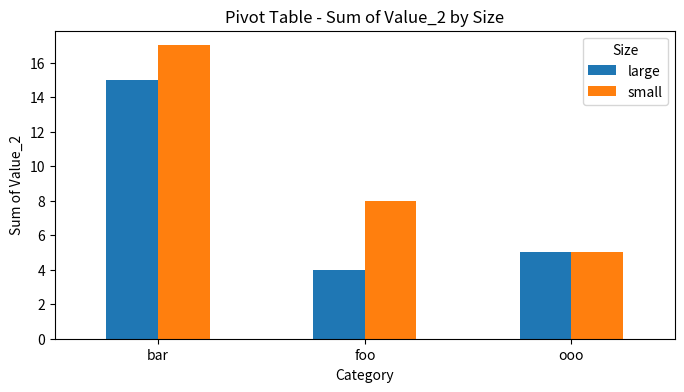
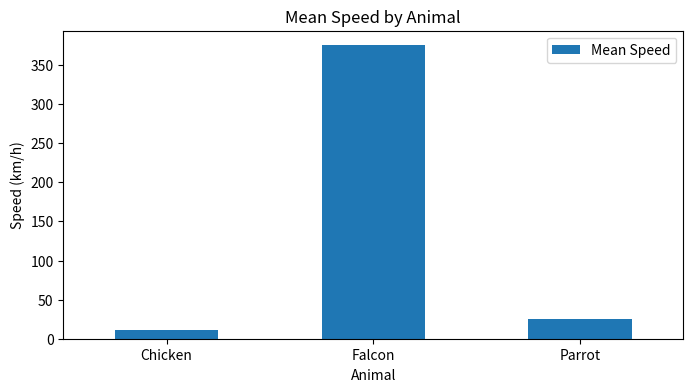
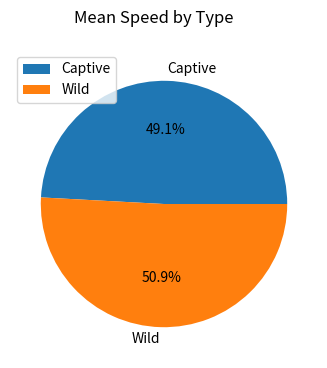
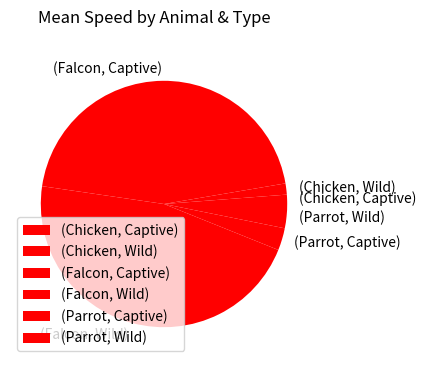

Write Python code to recreate these figures, in order.
import pandas as pd
import numpy as np
import matplotlib.pyplot as plt

# Creating a sample DataFrame
df = pd.DataFrame({
    'Category': ['foo', 'foo', 'ooo', 'ooo', 'foo', 'bar', 'bar', 'bar', 'bar'],
    'Group': ['one', 'one', 'one', 'two', 'two', 'one', 'one', 'two', 'two'],
    'Size': ['small', 'large', 'large', 'small', 'small', 'large', 'small', 'small', 'large'],
    'Value_1': [1, 2, 2, 3, 3, 4, 5, 6, 7],
    'Value_2': [2, 4, 5, 5, 6, 6, 8, 9, 9],
})

# Creating a pivot table with sum aggregation
pivot_table = pd.pivot_table(df, values='Value_2', index=['Category'], columns=['Size'], aggfunc='sum')

# Plotting pivot table as a bar chart
pivot_table.plot(kind='bar', rot=0, figsize=(8, 4), title='Pivot Table - Sum of Value_2 by Size')
plt.ylabel("Sum of Value_2")
plt.show()

# Creating a second dataset for animal speeds
df_animals = pd.DataFrame({
    'Animal': ['Falcon', 'Falcon', 'Parrot', 'Parrot', 'Chicken', 'Chicken'],
    'Type': ['Wild', 'Captive', 'Wild', 'Captive', 'Wild', 'Captive'],
    'Max_Speed': [380., 370., 26., 24., 12., 10]
})

# Pivot table to compute mean speed per animal
df_animal_pivot = df_animals.pivot_table(index='Animal', values='Max_Speed', aggfunc='mean')
df_animal_pivot.rename(columns={'Max_Speed': 'Mean Speed'}, inplace=True)

# Plotting mean speed per animal as a bar chart
df_animal_pivot.plot(kind='bar', rot=0, figsize=(8, 4), title='Mean Speed by Animal')
plt.ylabel("Speed (km/h)")
plt.show()

# Pivot table to compute mean speed per type (Wild/Captive)
df_type_pivot = df_animals.pivot_table(index='Type', values='Max_Speed', aggfunc='mean')
df_type_pivot.rename(columns={'Max_Speed': 'Mean Speed'}, inplace=True)

# Plotting mean speed per type as a pie chart
df_type_pivot.plot(kind='pie', subplots=True, figsize=(8, 4), title='Mean Speed by Type', autopct='%1.1f%%')
plt.ylabel("")
plt.show()

# Multi-index pivot table (Animal & Type)
df_multi_pivot = df_animals.pivot_table(index=['Animal', 'Type'], values='Max_Speed', aggfunc='mean')
df_multi_pivot.rename(columns={'Max_Speed': 'Mean Speed'}, inplace=True)

# Plotting multi-index pivot as a pie chart
df_multi_pivot.plot(kind='pie', subplots=True, figsize=(8, 4), title='Mean Speed by Animal & Type', colors=['red'])
plt.ylabel("")
plt.show()

# Resetting index to convert multi-index pivot back to a flat DataFrame
df_reset = df_multi_pivot.reset_index()
print(df_reset)




















